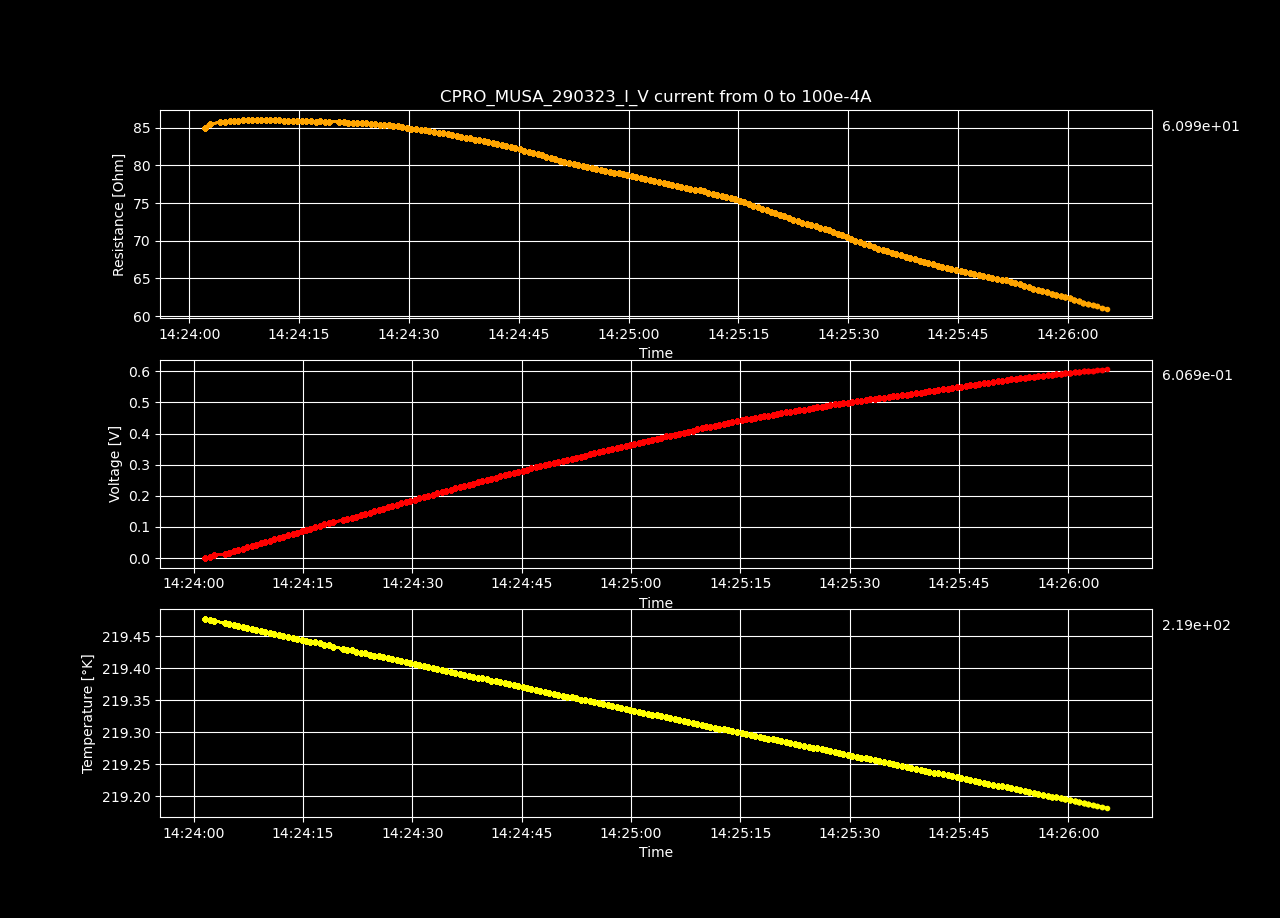

The data file committed next to this chart (first rows):
Datetime, Temperature [K], Voltage [V], Resistance [𝛀], Current Source [A], Electric Field [V/cm], Restivity [𝛀 cm], Current Density [A/cm2]
2023-03-29 14:24:01.541807, 219.5, -5.7105334e-05, -inf, 0.0, -0.001763, -inf, 0.0
2023-03-29 14:24:02.163916, 219.5, 0.004271, 84.99, 5.0251256281407036e-05, 0.1318, 59.94, 0.002199
2023-03-29 14:24:02.792202, 219.5, 0.008595, 85.52, 0.0001005, 0.2653, 60.31, 0.004398
2023-03-29 14:24:04.263121, 219.5, 0.01292, 85.73, 0.0001508, 0.3989, 60.46, 0.006598
2023-03-29 14:24:04.887812, 219.5, 0.01725, 85.83, 0.000201, 0.5325, 60.53, 0.008797
2023-03-29 14:24:05.512606, 219.5, 0.02157, 85.87, 0.0002513, 0.6659, 60.56, 0.011
2023-03-29 14:24:06.116214, 219.5, 0.0259, 85.92, 0.0003015, 0.7995, 60.59, 0.0132
2023-03-29 14:24:06.718404, 219.5, 0.03023, 85.95, 0.0003518, 0.9331, 60.61, 0.01539
2023-03-29 14:24:07.356583, 219.5, 0.03456, 85.98, 0.000402, 1.067, 60.64, 0.01759
2023-03-29 14:24:07.977150, 219.5, 0.0389, 86, 0.0004523, 1.2, 60.65, 0.01979
2023-03-29 14:24:08.587195, 219.5, 0.04322, 86.01, 0.0005025, 1.334, 60.66, 0.02199
2023-03-29 14:24:09.199928, 219.5, 0.04758, 86.07, 0.0005528, 1.468, 60.7, 0.02419
2023-03-29 14:24:09.808469, 219.5, 0.05192, 86.09, 0.000603, 1.602, 60.72, 0.02639
2023-03-29 14:24:10.416205, 219.5, 0.05624, 86.09, 0.0006533, 1.736, 60.72, 0.02859
2023-03-29 14:24:11.046905, 219.5, 0.06053, 86.04, 0.0007035, 1.868, 60.68, 0.03079
2023-03-29 14:24:11.660332, 219.5, 0.06484, 86.02, 0.0007538, 2.001, 60.67, 0.03299
2023-03-29 14:24:12.261772, 219.5, 0.06915, 86, 0.000804, 2.134, 60.65, 0.03519
2023-03-29 14:24:12.891498, 219.4, 0.07344, 85.97, 0.0008543, 2.267, 60.63, 0.03739
2023-03-29 14:24:13.545296, 219.4, 0.07776, 85.96, 0.0009045, 2.4, 60.63, 0.03959
2023-03-29 14:24:14.167587, 219.4, 0.08202, 85.91, 0.0009548, 2.532, 60.59, 0.04178
2023-03-29 14:24:14.777449, 219.4, 0.08633, 85.9, 0.001005, 2.665, 60.58, 0.04398
2023-03-29 14:24:15.389178, 219.4, 0.09066, 85.91, 0.001055, 2.798, 60.59, 0.04618
2023-03-29 14:24:16.005072, 219.4, 0.09493, 85.87, 0.001106, 2.93, 60.56, 0.04838
2023-03-29 14:24:16.631883, 219.4, 0.09923, 85.86, 0.001156, 3.063, 60.55, 0.05058
2023-03-29 14:24:17.256922, 219.4, 0.1035, 85.84, 0.001206, 3.195, 60.54, 0.05278
2023-03-29 14:24:17.880142, 219.4, 0.1079, 85.87, 0.001256, 3.329, 60.56, 0.05498
2023-03-29 14:24:18.487106, 219.4, 0.1121, 85.84, 0.001307, 3.461, 60.54, 0.05718
2023-03-29 14:24:19.090590, 219.4, 0.1165, 85.83, 0.001357, 3.594, 60.53, 0.05938
2023-03-29 14:24:20.441624, 219.4, 0.1207, 85.8, 0.001407, 3.726, 60.51, 0.06158
2023-03-29 14:24:21.066734, 219.4, 0.125, 85.76, 0.001457, 3.857, 60.48, 0.06378
2023-03-29 14:24:21.683497, 219.4, 0.1292, 85.7, 0.001508, 3.988, 60.44, 0.06598
2023-03-29 14:24:22.316380, 219.4, 0.1335, 85.69, 0.001558, 4.12, 60.43, 0.06817
2023-03-29 14:24:22.925477, 219.4, 0.1377, 85.63, 0.001608, 4.25, 60.39, 0.07037
2023-03-29 14:24:23.545297, 219.4, 0.142, 85.66, 0.001658, 4.384, 60.41, 0.07257
2023-03-29 14:24:24.165021, 219.4, 0.1462, 85.59, 0.001709, 4.513, 60.36, 0.07477
2023-03-29 14:24:24.781589, 219.4, 0.1504, 85.5, 0.001759, 4.641, 60.3, 0.07697
2023-03-29 14:24:25.396802, 219.4, 0.1546, 85.45, 0.001809, 4.771, 60.26, 0.07917
2023-03-29 14:24:26.004640, 219.4, 0.1588, 85.41, 0.001859, 4.901, 60.23, 0.08137
2023-03-29 14:24:26.608774, 219.4, 0.163, 85.34, 0.00191, 5.03, 60.19, 0.08357
2023-03-29 14:24:27.229128, 219.4, 0.1672, 85.31, 0.00196, 5.16, 60.17, 0.08577
2023-03-29 14:24:27.830552, 219.4, 0.1713, 85.21, 0.00201, 5.286, 60.09, 0.08797
2023-03-29 14:24:28.469597, 219.4, 0.1756, 85.23, 0.00206, 5.419, 60.11, 0.09017
2023-03-29 14:24:29.082123, 219.4, 0.1797, 85.14, 0.002111, 5.546, 60.04, 0.09237
2023-03-29 14:24:29.713129, 219.4, 0.1836, 84.97, 0.002161, 5.666, 59.92, 0.09456
2023-03-29 14:24:30.319142, 219.4, 0.1877, 84.88, 0.002211, 5.793, 59.86, 0.09676
2023-03-29 14:24:30.943711, 219.4, 0.1918, 84.8, 0.002261, 5.918, 59.8, 0.09896
2023-03-29 14:24:31.583291, 219.4, 0.1958, 84.69, 0.002312, 6.042, 59.73, 0.1012
2023-03-29 14:24:32.198985, 219.4, 0.2, 84.66, 0.002362, 6.172, 59.71, 0.1034
2023-03-29 14:24:32.805415, 219.4, 0.2039, 84.55, 0.002412, 6.294, 59.63, 0.1056
2023-03-29 14:24:33.406871, 219.4, 0.208, 84.47, 0.002462, 6.419, 59.57, 0.1078
2023-03-29 14:24:34.039329, 219.4, 0.2119, 84.32, 0.002513, 6.539, 59.47, 0.11
2023-03-29 14:24:34.668704, 219.4, 0.216, 84.28, 0.002563, 6.667, 59.44, 0.1122
2023-03-29 14:24:35.291470, 219.4, 0.2199, 84.16, 0.002613, 6.787, 59.35, 0.1144
2023-03-29 14:24:35.897537, 219.4, 0.224, 84.09, 0.002663, 6.913, 59.31, 0.1166
2023-03-29 14:24:36.509027, 219.4, 0.2277, 83.93, 0.002714, 7.029, 59.19, 0.1188
2023-03-29 14:24:37.136159, 219.4, 0.2317, 83.82, 0.002764, 7.15, 59.11, 0.121
2023-03-29 14:24:37.754689, 219.4, 0.2355, 83.69, 0.002814, 7.269, 59.02, 0.1232
2023-03-29 14:24:38.365546, 219.4, 0.2395, 83.6, 0.002864, 7.391, 58.96, 0.1254
2023-03-29 14:24:38.973478, 219.4, 0.2432, 83.44, 0.002915, 7.506, 58.85, 0.1276
2023-03-29 14:24:39.583942, 219.4, 0.2473, 83.41, 0.002965, 7.632, 58.82, 0.1298
... 140 more rows
